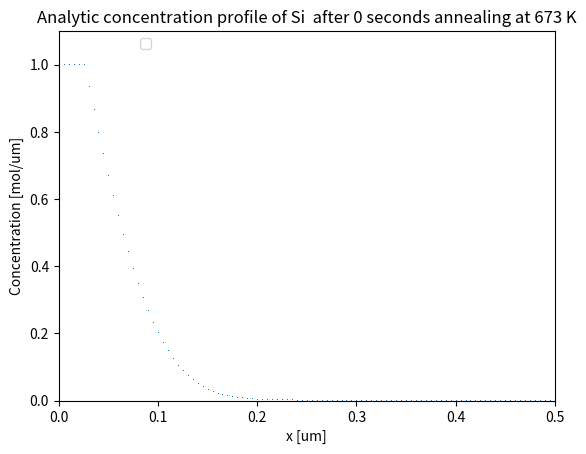

Write Python code to recreate this figure. (Note: this script raises an exception after producing the figure.)
# -*- coding: utf-8 -*-
"""
Created on Thu Oct 20 16:29:39 2016

@author: tinabe
"""

# -*- coding: utf-8 -*-
"""
Tina Bergh
Jonas Frafjord
Jonas Kristoffer Sunde
TMT4260 Modellering av Fasetransformasjonar
Team 1
Project 2, Part 2A
"""
import sys
import numpy as np
import scipy.sparse
from matplotlib import pyplot as plt
import math
import time

start_time = time.time()

# Global variables
"Constants"
pi = np.pi
R = 8.314 # [J/(K*mol)] Univ. Gas Constant  
NA = 6.022*10**23 # Avogadro's constant, [particles/mol]
T_K = 273.15 # Deg K at 0 deg C

"From table 1 in Bjørneklett"
C_star=2.17*1e3 # wt%
DeltaH=50.8*1e6 # [J/mol]
D_0 = 3.46*1e7 # [ym^2*s^-1]
Q = 123.8*1e3 # [J/mol]
B_0=0.001 # [ym]
r_0=0.025 # [ym]
C_p=1.0 # [at%]
C_0=0.0  # [at]      

"Isothermal annealing at T = 400 [C]"
T_K = 273.15 # Deg K at 0 deg C
T_i = 400.0+T_K # [K]

"Spacial and temporal discretisation"
N = 100 # Number of spacial partitions of bar
L = 0.5 # [um] Length of barH = 30.0 
#t_i = 0.1 # senconds for isothermal annealing
t_i = 0.2 # senconds for isothermal annealing
#T1 = 1e3+T_K # [K] Temperature           
T_1 = T_i # [K] Temperature           
x_bar = np.linspace(0,L,N+1)
dx = L/N   # Need N+1 x points, where [N/2] is centered in a 0-indexed array
# The stability criterion for the explicit finite difference scheme must be fulfilled
alpha = .4  # alpha = D*dt/dx**2 --> Const in discretisation --> Must be <= 0.5 if used to find dt


"Precipitation of pure Si particles in a binary Al-Si alloy, assuming a diluted Al matrix."
# Calculating and plotting concentration profile for the spatial range [-1,+1] mm after 20 s annealing at 400 deg C

# Calculates diffusivity
def Diffusivity(T):
    return D_0*np.exp(-Q/(R*T))


#Calculate the concentration on the particle surface at the temperature T_i
def Csurf(T):
    return C_star*np.exp(-DeltaH/(R*T))
#print(Csurf(T_i))

# Use for non-isothermal
#def C(x,r,T,D,t):
#    return Csurf(T)-(Csurf(T)-C_0)*scipy.special.erf((x-r)/(2.0*np.sqrt(D*t)))
def C(x,r,T,D,t):
    if((x+dx/2) < r):
        return C_p
    return C_p-(C_p-C_0)*scipy.special.erf((x-r)/(2.0*np.sqrt(D*t)))
            
print(C(3,r_0,T_i,Diffusivity(T_i),t_i))

print(C(3,r_0,T_i,Diffusivity(T_i),20))


 # Plot the analytical solution with constant diffusivity (D(x) = D = const.)
def AnalConc():
    #L = 0.5 # [ym]
    Conc = [C(i,r_0,T_i,Diffusivity(T_i),t_i) for i in x_bar]
            
    #fig1 = plt.figure(figsize=(14,10),dpi=600)
    plt.plot(x_bar,Conc,',') #label='Si'
    plt.xlim(0, L)
    plt.ylim(0, 1.1)
    plt.xlabel('x [um]')
    plt.ylabel('Concentration [mol/um]')
    plt.title('Analytic concentration profile of Si  after %d seconds annealing at %d K' % (t_i, T_i))
    plt.legend(bbox_to_anchor=(0.2,1))
    plt.rcParams.update({'font.size': 18})
    print(x_bar)
    print(Conc)
    
    #plt.savefig('fig1.png',transparant=True)
    return Conc
    
    
D_1=Diffusivity(T_i)

def k_fun(C_i):
    return 2*(C_i-C_0)/(C_p-C_0)
    
def Bf(k,t,D):
    print(1-k*(np.sqrt((D*t)/pi))/B_0)
    return 1-k*(np.sqrt((D*t)/pi))/B_0
    
def plate_thickness(C_i, titt, nameIndex): # cannot use
    #Thickness=[Bf(k(C(i,r_0,T_i,Diffusivity(T_i),t_i)),t_i,D_1) for i in x_bar]
    Thickness=[Bf(k(C_i),t_itt,D_1) for t_itt in t]
    plt.figure()
    plt.plot(x_bar,Thickness,',') #label='Si'
    plt.xlim(0, L)
    plt.ylim(0, 1.1)
    plt.xlabel('x [um]')
    plt.ylabel('Normalized Plate thickness [mol/ym]')
    plt.title('Normalized thickness of Si precipitate  after %d seconds annealing at %d K' % (t_i, T_i))
    plt.legend(bbox_to_anchor=(0.2,1))
    plt.rcParams.update({'font.size': 18})
    plt.savefig("Plate_Thick{1}".format(nameIndex))
    print(x_bar)
    print(Conc)
    plt.close()
    
    #plt.savefig('fig1.png',transparant=True)
    return Thickness
#def t_star(k,D): trenger ikke denne?... 
#    return t_r*(k_r*B_0)**2*D_r/(D*(k*B_0r)**2)
    
# Create diagonal and sub/super diagonal for tridiagonal sparse matrix
def createSparse(DTemp):
    subsup = np.zeros(N)+alpha*DTemp/D_1      # sub and super is equivalent for this finite difference scheme
    diag = np.zeros(N+1)+1-2*alpha*DTemp/D_1  # diagonal
    return scipy.sparse.diags(np.array([subsup,diag,subsup]), [-1,0,1])

# Calculation of new concentration profile per time increment
def nextTime(CVecT, AMatT):
    return np.dot(CVecT,AMatT)

# Calculation of new concentration profile per time increment (sparse matrix) 
def nextTimeSparse(CVecT, ASparseT):
    return CVecT*ASparseT
    
#def saveFig(xVecT,CVecT,timeT,tempT,figNameT):
def saveFig(xVecT,CVecT,timeT,figNameT):
    plt.plot(xVecT, CVecT, label='Cu') # NB! Change metal name if calc. anim. for Ni
    plt.xlim(-1, 1)
    plt.ylim(0, 1.1)
    plt.xlabel('x [mm]')
    plt.ylabel('Concentration [mol/mm]')
    plt.title('Concentration profile after %d hours annealing at %d K' % (timeT, T_anneal))
    plt.legend(bbox_to_anchor=(0.2,1))
    plt.rcParams.update({'font.size': 18})
    plt.savefig(figNameT,transparant=True)


def finite_diff():
    # Spatial discretisation
    # Temporal discretisation
    dt = [alpha*dx**2/D_1]
    # Since DNi1 is so small --> dt almost unconditionally stable
    dt = alpha*dx**2/D_1        # Must then multiply with ratio D_Ni/D_Cu when calculating matrix
    Nt = math.ceil(t_i/dt)
    t = np.linspace(0, t_i, Nt) # mesh points in time

    # Create initial concentration vectors
    #U = [np.append(np.zeros(int(N/2)),np.zeros(int(N/2)+1)+1), np.append(np.zeros(int(N/2)),np.zeros(int(N/2)+1)+1)] #[C0_Cu,C0_Ni]
    #for i in U:
    #    i[int(N/2)] = 0.5  # Since initial value is undefined at x = 0, we set it to 0.5 which also smoothens the graph
    print(int(r_0/dx),int((L-r_0)/dx))
    U = np.append(np.zeros(int(r_0/dx)+1)+1,np.zeros(N-int((r_0)/dx)))
    U[int(r_0/dx)+1] = 0.5
    print(np.size(U), N)
    
    # Create diag, sub and super diag for tridiag
    #subsup = [np.zeros(N)+alpha, np.zeros(N)+alpha*D_1]      #sub and super is equivalent
    #diag = [np.zeros(N+1)+1-2*alpha, np.zeros(N+1)+1-2*alpha*D_1]    #diagonal
    #Sparse = [scipy.sparse.diags(np.array([i,j,i]), [-1,0,1]) for i, j in zip(subsup, diag)]
    subsup = np.zeros(N)+alpha      #sub and super is equivalent
    diag = np.zeros(N+1)+1-2*alpha    #diagonal
    Sparse = scipy.sparse.diags(np.array([subsup,diag,subsup]), [-1,0,1])
    print(np.size(Sparse))
    #fig2 = plt.figure(figsize=(14,10),dpi=600)

    #Solve for every timestep
    j = 1
    #plt.figure(3)
    plate_thickness_bar = np.zeros(np.size(t))
    for i in range(Nt):
        U = nextTimeSparse(U, Sparse)
        # Insert boundary conditions
        for j in range(round(r_0/dx)):
            U[j] = 1 # inf BC
        U[N] = 0
        plate_thickness_bar[i] = Bf(k_fun(C_p),dt*i,D_1)
    plt.plot(x_bar,U)
    plt.ylim(0,1.1)
    plt.figure()
    plt.plot(t, plate_thickness_bar)
    print(D_1)
    #plate_thickness(C_p,"9")
                
            
    #plt.plot(x, CVec, label=metal)
    #plt.figure(figsize=(14,10),dpi=120)
    #plt.xlim(-1, 1)
    #plt.ylim(0, 1.1)
    #plt.xlabel('x [mm]')
    #plt.ylabel('Concentration [mole/mm]')
    #plt.title('Calculated concentration after %d hours annealing at %d degrees [K]' % (hours,T_anneal))
#    plt.title('Concentration gradient after %.2f hours annealing at 1273 degrees K)' % (hours))
    #plt.legend(bbox_to_anchor=(0.2,1))
#    plt.savefig('figs/fig%i.png' % j,transparant=True)
            
def fin_diff_wLin_Temp_profile_Cu():
    "With linear temperature profile"
    T1 = 700+T_K
    T2 = 1000+T_K
    
    # Spatial discretization
    L = 2.0 # [mm]
    x = np.linspace(-L/2, L/2, N+1) # Mesh points in space
    dx = L/N
    
    # Temporal discretisation
    dt = alpha*dx**2/DCu1        # DCu1 will give the lowest dt, use it to be sure we respect the stability criterion
    Nt = math.ceil(t_f/dt)
    t = np.linspace(0, t_f, Nt+1) # Mesh points in time
    
    dT = 10.0*dt/3600.0 # Change in temperature as a function of time (timestep) not used for anything important
    TempVec = np.linspace(T1,T2,Nt+1) # The temperature vector as a function of time (timestep)

 # Create initial concentration vectors
    U = np.append(np.zeros(int(N/2)),np.zeros(int(N/2)+1)+1)
    U[int(N/2)] = 0.5  # Since initial value is undefined at x = 0, we set it to 0.5 which also smoothens the graph
    
    # Solve for every timestep
    j = 1
    for i in range(Nt):
        DCuOfT = Diffusivity(D_0Cu,Q_Cu,TempVec[i])
        ASparse = createSparse(DCuOfT)
        U = nextTimeSparse(U, ASparse)
        # Set boundary conditions (dC/dx = 0)
        U[0] = U[1]
        U[N] = U[N-1]
        if (not i%50 and False): # Change to True to make many plots for animation
            plt.figure(figsize=(14,10),dpi=600)
            if (j/10<1):
                figName = 'figs/fig0%i.png' % j
            else:
                figName = 'figs/fig%i.png' % j
            saveFig(x,U,i*dt/3600,TempVec[i],figName)
            plt.close()
            j = j+1
    fig3 = plt.figure(figsize=(14,10),dpi=600)
    plt.plot(x, U, label='Cu')
    plt.xlim(-1, 1)
    plt.ylim(0, 1.1)
    plt.xlabel('x [mm]')
    plt.ylabel('Concentration [mol/mm]')
    plt.title('Cu concentration profile after annealing with a linear temp. incr. from %d K to %d K over the course of %d hours' % (T1,T2,H))
    #plt.title('Concentration gradient after %.2f hours annealing, temperature is %.2f K)' % (H,T2))
    plt.legend(bbox_to_anchor=(0.2,1))
    plt.rcParams.update({'font.size': 16})
    plt.savefig('figs/fig%i.png'%j,transparant=True)

def stabilityCheck(exact,approx):
    residual = np.zeros(len(exact))
    residual = np.log10(np.abs(exact-approx))
    #residual = [i/j for i,j in zip(residual,exact)]
    figureX = plt.figure(figsize=(14,10),dpi=600)
    plt.rcParams.update({'font.size': 18})
    plt.plot(np.linspace(-1, 1, N+1),residual,'r')
    plt.xlim(-1, 1)
    plt.xlabel('x [mm]')
    plt.ylabel('Log10(residuals)')
    plt.title('Comparison between analytical and finite difference solutions for C_Cu, N = %d, alpha = %.2f' %  (N,alpha), y=1.03)
    plt.rcParams.update({'font.size': 16})

def main(argv):
    analytical = AnalConc() # Calc and plot concentration profiles, analytical formula
    finite_diff() # Calc and plot concentration profiles, finite differences
    #Plate_thickness()    
    plt.show()
#    fin_diff_wLin_Temp_profile_Cu() # Calc and plot concentration profile for Cu, linear temp. increase
    
#    stabilityCheck(analytical,fin_diff) # Comparison analytical and finite differences
#    print("--- %s seconds ---" % (time.time() - start_time))
    
if __name__ == "__main__":
    main(sys.argv[1:])
